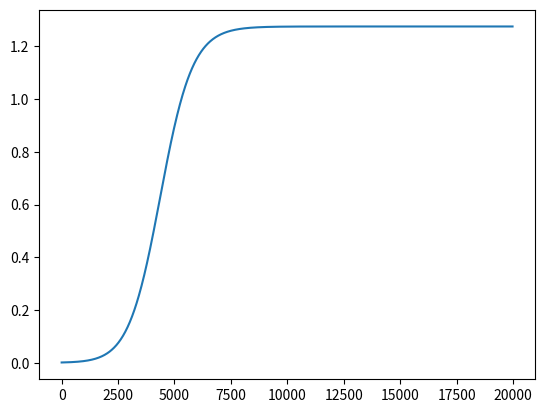

Reproduce this figure in Python.
# program autocatalitic
# calcula la evolucion temporal de una reaccion autocatalitica

# A + X --> 2A
# X -> P

import matplotlib.pyplot as plt

tsteps = 1000 # numero de pasos
dt = 20.0 # intervalo de tiempo

k1 = 0.001
k2 = 0.0001

A = 0.001 # concentracion inicial de A
X = 1.0 # concentracion inicial de X
t = 0.0 # tiempo inicial

Alist = []
Xlist = []
tlist = []

for i in range(0, tsteps):
    tlist.append(t)
    Alist.append(A)
    Xlist.append(X)

    t = t + dt
    dA =  2*k1*dt*X*A
    dX = -k1*dt*X*A - k2*dt*X
    A = A + dA
    X = X + dX

    
filename='autocat.txt'
with open(filename, 'w') as salida:
    for i in range(0, tsteps):
        salida.write(str(tlist[i])+"   "+str(Alist[i])+"   \n")

plt.plot(tlist,Alist)
plt.show()
